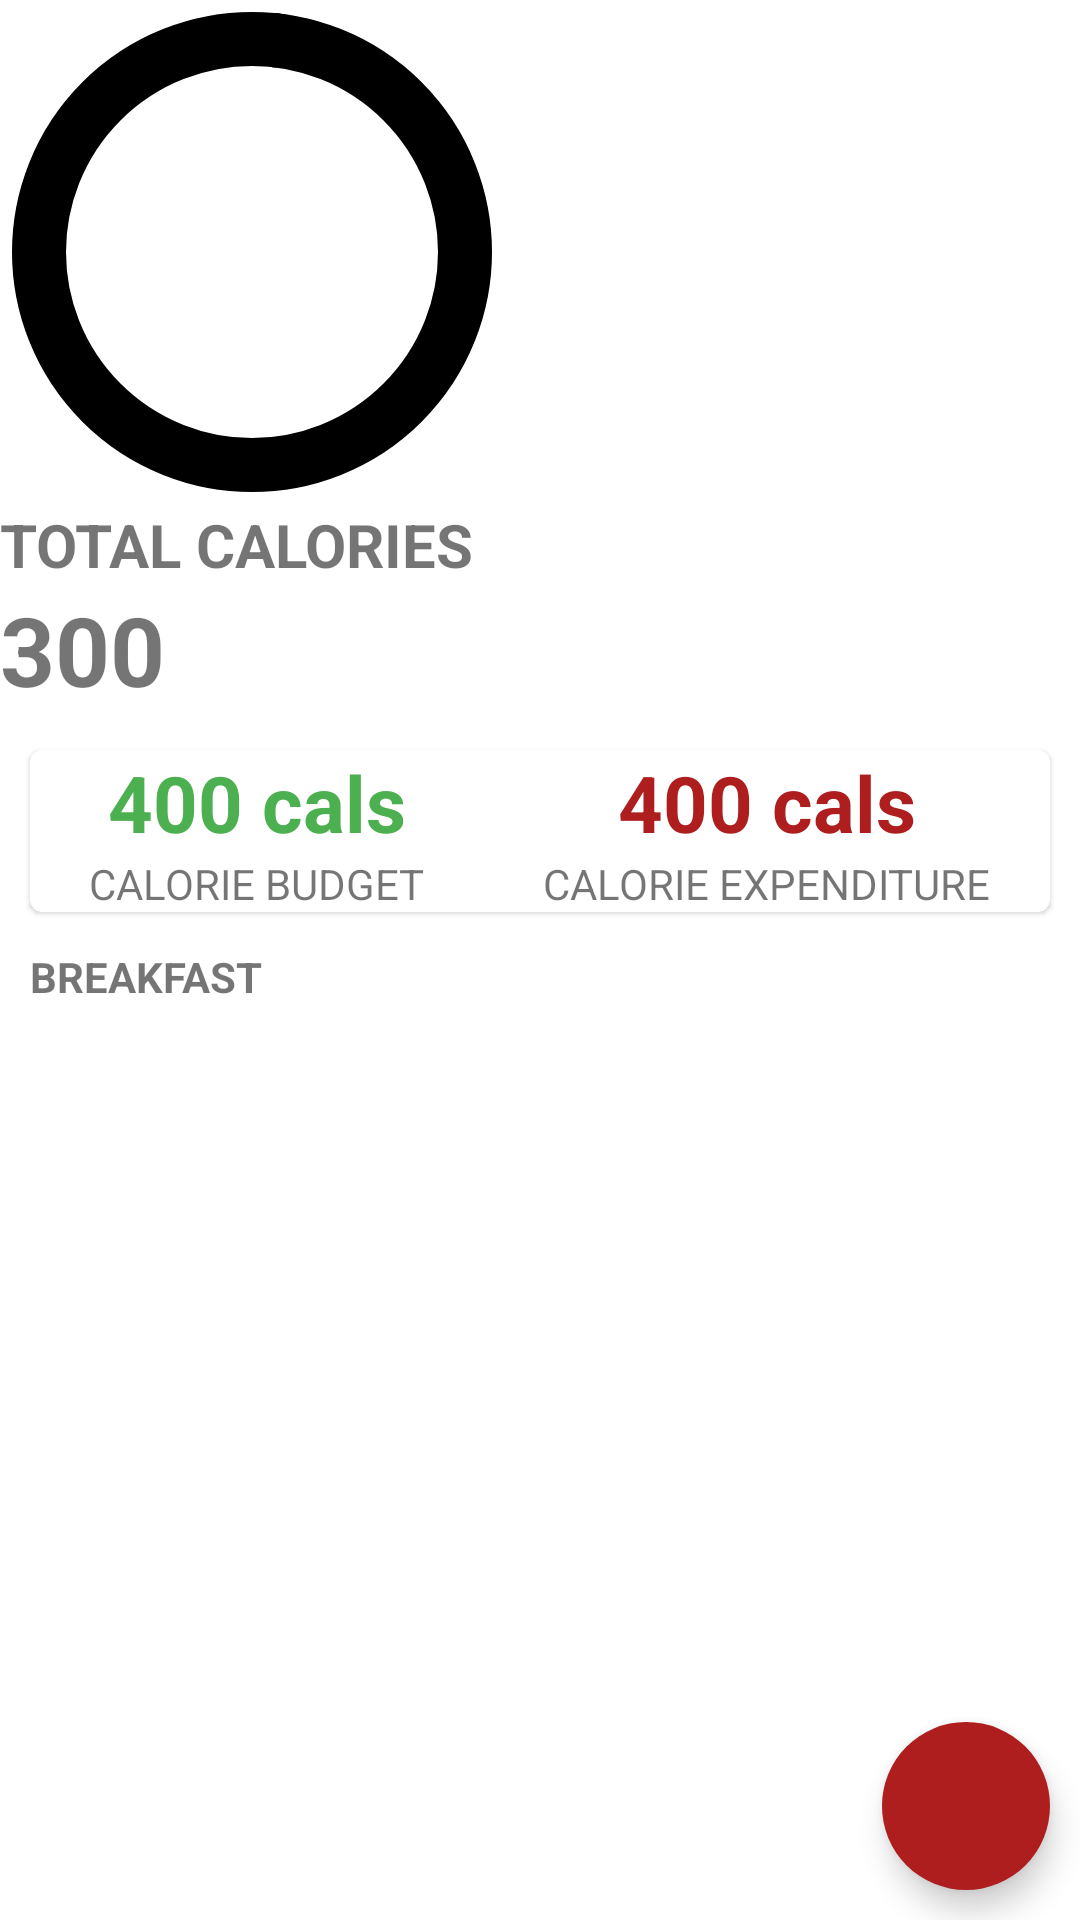

Here is an Android app screen rendered from its layout file. Give the layout XML and the strings, colors and styles it references.
<!-- AndroidManifest.xml: activity theme Theme.CalorieCounterAppKotlin -->
<!-- res/layout/activity_main.xml -->
<?xml version="1.0" encoding="utf-8"?>
<androidx.coordinatorlayout.widget.CoordinatorLayout
    android:id="@+id/coordinator"
    xmlns:android="http://schemas.android.com/apk/res/android"
    xmlns:app="http://schemas.android.com/apk/res-auto"
    xmlns:tools="http://schemas.android.com/tools"
    android:layout_width="match_parent"
    android:layout_height="match_parent"
    >
    <RelativeLayout
        android:layout_width="match_parent"
        android:layout_height="match_parent"
        tools:context=".MainActivity"
        >

        <LinearLayout
            android:id="@+id/calories_layout"
            android:layout_width="match_parent"
            android:layout_height="wrap_content"
            android:orientation="vertical">

            <com.google.android.material.progressindicator.CircularProgressIndicator
                android:id="@+id/circularProgressIndicator"
                android:layout_width="wrap_content"
                android:layout_height="wrap_content"
                android:progress="25"
                app:indicatorColor="@color/pink"
                app:indicatorSize="160dp"
                app:layout_constraintEnd_toEndOf="parent"
                app:layout_constraintStart_toStartOf="parent"
                app:layout_constraintTop_toTopOf="parent"
                app:trackColor="@color/black"
                app:trackCornerRadius="8dp"
                app:trackThickness="18dp" />

            <TextView
                android:layout_width="wrap_content"
                android:layout_height="wrap_content"
                android:text="@string/total_calories"
                android:textAllCaps="true"
                android:textStyle="bold"
                android:textSize="20sp" />

            <TextView
                android:id="@+id/balance"
                android:layout_width="wrap_content"
                android:layout_height="wrap_content"
                android:text="300"
                android:textSize="32sp"
                android:textStyle="bold" />

        </LinearLayout>

        <com.google.android.material.card.MaterialCardView
            android:id="@+id/dashboard"
            android:layout_width="match_parent"
            android:layout_height="wrap_content"
            android:layout_below="@id/calories_layout"
            android:layout_marginTop="12dp"
            android:layout_marginStart="10dp"
            android:layout_marginEnd="10dp">
            <LinearLayout
                android:layout_width="match_parent"
                android:layout_height="wrap_content">
                <LinearLayout
                    android:layout_width="wrap_content"
                    android:layout_height="wrap_content"
                    android:orientation="vertical"
                    android:layout_weight="0.5"
                    android:gravity="center">
                    <TextView
                        android:id="@+id/budget"
                        android:layout_width="wrap_content"
                        android:layout_height="wrap_content"
                        android:text="400 cals"
                        android:textStyle="bold"
                        android:textSize="26sp"
                        android:textColor="@color/green"/>

                    <TextView
                        android:layout_width="wrap_content"
                        android:layout_height="wrap_content"
                        android:text="Calorie Budget"
                        android:textSize="14sp"
                        android:textAllCaps="true"/>
                </LinearLayout>
                <LinearLayout
                    android:layout_width="wrap_content"
                    android:layout_height="wrap_content"
                    android:orientation="vertical"
                    android:layout_weight="0.5"
                    android:gravity="center">
                    <TextView
                        android:id="@+id/expense"
                        android:layout_width="wrap_content"
                        android:layout_height="wrap_content"
                        android:text="400 cals"
                        android:textStyle="bold"
                        android:textSize="26sp"
                        android:textColor="@color/red"/>

                    <TextView
                        android:layout_width="wrap_content"
                        android:layout_height="wrap_content"
                        android:text="Calorie Expenditure"
                        android:textSize="14sp"
                        android:textAllCaps="true"/>
                </LinearLayout>
            </LinearLayout>
        </com.google.android.material.card.MaterialCardView>

        <TextView
            android:id="@+id/recyclerview_title"
            android:layout_width="wrap_content"
            android:layout_height="wrap_content"
            android:text="Breakfast"
            android:textStyle="bold"
            android:textSize="14sp"
            android:textAllCaps="true"
            android:layout_below="@id/dashboard"
            android:layout_marginTop="12dp"
            android:layout_marginStart="10dp" />

        <androidx.recyclerview.widget.RecyclerView
            android:id="@+id/recyclerview"
            android:layout_width="match_parent"
            android:layout_height="match_parent"
            android:layout_below="@+id/recyclerview_title"
            android:layout_marginTop="10dp" />

        <com.google.android.material.floatingactionbutton.FloatingActionButton
            android:id="@+id/addBtn"
            android:layout_width="wrap_content"
            android:layout_height="wrap_content"
            android:layout_alignParentBottom="true"
            android:layout_alignParentRight="true"
            android:layout_margin="10dp"
            android:src="@drawable/ic_add"
            android:backgroundTint="@color/red"
            app:borderWidth="0dp"
            />



    </RelativeLayout>

</androidx.coordinatorlayout.widget.CoordinatorLayout>
<!-- resources referenced by this layout -->
<resources>
  <color name="black">#FF000000</color>
  <color name="green">#4CAF50</color>
  <color name="pink">#D216F3</color>
  <color name="red">#AE1E1E</color>
  <string name="total_calories">Total Calories</string>
  <style name="Theme.CalorieCounterAppKotlin" parent="Theme.MaterialComponents.Light.NoActionBar" />
</resources>
